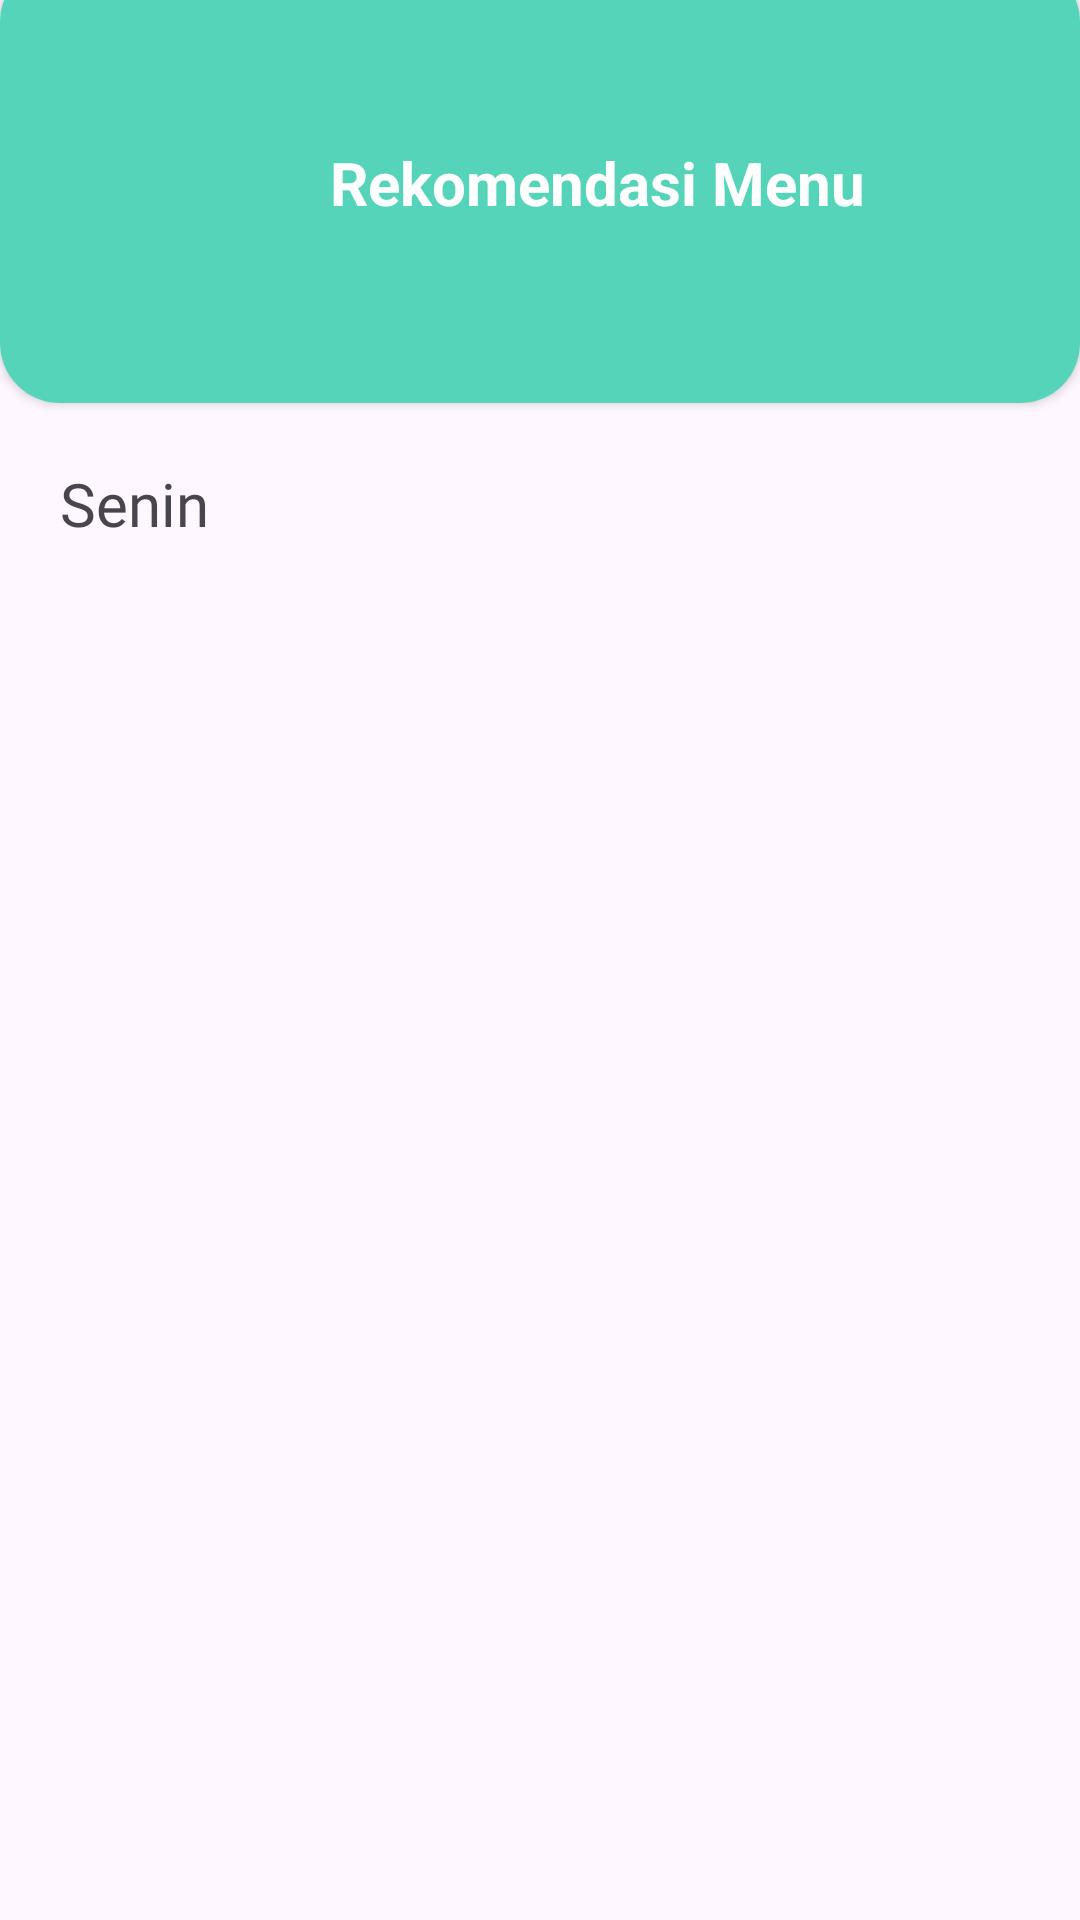

Reconstruct the res/layout file that produces this screen, plus the resources it refers to.
<!-- AndroidManifest.xml: application theme Theme.PeduliIbu_App -->
<!-- res/layout/fragment_nutrition.xml -->
<?xml version="1.0" encoding="utf-8"?>
<LinearLayout xmlns:android="http://schemas.android.com/apk/res/android"
    xmlns:tools="http://schemas.android.com/tools"
    android:layout_width="match_parent"
    android:layout_height="match_parent"
    xmlns:app="http://schemas.android.com/apk/res-auto"
    android:orientation="vertical"
    tools:context=".Fragment.NutritionFragment.NutritionFragment.NutritionFragment">
    <androidx.cardview.widget.CardView
        android:layout_width="match_parent"
        android:layout_height="wrap_content"
        app:cardCornerRadius="20dp"
        android:layout_marginTop="-13dp">
        <com.google.android.material.appbar.AppBarLayout
            android:id="@+id/appBarLayout2"
            android:layout_width="match_parent"
            android:layout_height="wrap_content"
            android:background="@color/greentosca"
            app:layout_constraintEnd_toEndOf="parent"
            app:layout_constraintStart_toStartOf="parent">
            <RelativeLayout
                android:layout_width="match_parent"
                android:layout_height="wrap_content">

                <TextView
                    android:id="@+id/tvWelcome"
                    android:layout_width="wrap_content"
                    android:layout_height="wrap_content"
                    android:layout_marginStart="110dp"
                    android:layout_marginTop="60dp"
                    android:layout_marginBottom="60dp"
                    android:text="Rekomendasi Menu"
                    android:textColor="@color/white"
                    android:textSize="20sp"
                    android:textStyle="bold"
                    android:gravity="center"
                    app:layout_constraintTop_toTopOf="parent" />
            </RelativeLayout>
        </com.google.android.material.appbar.AppBarLayout>
    </androidx.cardview.widget.CardView>

    <TextView
        android:id="@+id/tv_day"
        android:layout_width="wrap_content"
        android:layout_height="wrap_content"
        android:text="Senin"
        android:textSize="20dp"
        android:fontFamily="@font/poppins_bold"
        android:layout_margin="20dp" />

    <androidx.recyclerview.widget.RecyclerView
        android:id="@+id/makanan"
        android:layout_width="match_parent"
        android:layout_height="wrap_content"
        tools:listitem="@layout/fragment_menu_rekomendasi_card" />

</LinearLayout>
<!-- res/layout/fragment_menu_rekomendasi_card.xml (included above) -->
<?xml version="1.0" encoding="utf-8"?>
<LinearLayout xmlns:android="http://schemas.android.com/apk/res/android"
    android:layout_width="match_parent"
    android:layout_height="wrap_content"
    xmlns:app="http://schemas.android.com/apk/res-auto">
    <androidx.cardview.widget.CardView
        android:layout_width="match_parent"
        android:layout_height="wrap_content"
        android:layout_margin="8dp"
        app:cardCornerRadius="16dp"
        app:cardElevation="4dp">

        <LinearLayout
            android:layout_width="match_parent"
            android:layout_height="wrap_content"
            android:orientation="horizontal"
            android:padding="0dp"
            android:layout_margin="0dp">

            <LinearLayout
                android:layout_width="0dp"
                android:layout_height="wrap_content"
                android:layout_weight="1"
                android:orientation="vertical"
                android:layout_marginStart="10dp"
                android:layout_marginTop="5dp">

                <TextView
                    android:id="@+id/tvCategory"
                    android:layout_width="wrap_content"
                    android:layout_height="wrap_content"
                    android:text="Sarapan"
                    android:textColor="@color/black"
                    android:textSize="14sp"
                    android:fontFamily="@font/poppins_bold"
                    android:background="@drawable/rounded_background"
                    android:paddingHorizontal="12dp"
                    android:paddingVertical="4dp"/>

                <TextView
                    android:id="@+id/tvDescription"
                    android:layout_width="match_parent"
                    android:layout_height="wrap_content"
                    android:layout_marginTop="8dp"
                    android:text="Oatmeal pisang dan apel yang akan ditenami dengan secangkir susu"
                    android:textColor="#333333"
                    android:textSize="14sp"/>

                <LinearLayout
                    android:layout_width="wrap_content"
                    android:layout_height="wrap_content"
                    android:orientation="horizontal"
                    android:layout_marginTop="8dp">

                    <ImageView
                        android:layout_width="16dp"
                        android:layout_height="16dp"
                        android:src="@drawable/kalori"
                        android:layout_gravity="center_vertical"/>

                    <TextView
                        android:id="@+id/tvCalories"
                        android:layout_width="wrap_content"
                        android:layout_height="wrap_content"
                        android:text="125 kcal"
                        android:textColor="#666666"
                        android:textSize="14sp"
                        android:layout_marginStart="4dp"/>
                </LinearLayout>
            </LinearLayout>

            <androidx.cardview.widget.CardView
                android:layout_width="80dp"
                android:layout_height="80dp"
                app:cardCornerRadius="40dp"
                android:layout_marginStart="16dp"
                android:layout_marginEnd="16dp">

                <ImageView
                    android:id="@+id/ivFood"
                    android:layout_width="match_parent"
                    android:layout_height="match_parent"
                    android:scaleType="centerCrop"
                    android:background="@color/white"/>
            </androidx.cardview.widget.CardView>
        </LinearLayout>
    </androidx.cardview.widget.CardView>


</LinearLayout>
<!-- resources referenced by this layout -->
<resources>
  <color name="black">#FF000000</color>
  <color name="greentosca">#55D4BA</color>
  <color name="white">#FFFFFFFF</color>
  <!-- drawable kalori: png bitmap (drawable, 378 bytes) -->
  <!-- drawable rounded_background (drawable) -->
  <?xml version="1.0" encoding="utf-8"?>
  <shape xmlns:android="http://schemas.android.com/apk/res/android">
      <solid android:color="@color/greentosca" />
      <corners android:radius="16dp" />
  </shape>
  <style name="Theme.PeduliIbu_App" parent="Base.Theme.PeduliIbu_App" />
  <style name="Base.Theme.PeduliIbu_App" parent="Theme.Material3.DayNight.NoActionBar">
          
          <item name="colorPrimary">@color/greentosca</item>
          <item name="android:windowFullscreen">true</item>
          <item name="android:windowNoTitle">true</item>
          <item name="android:windowTranslucentStatus">true</item>
          <item name="android:windowActionBar">false</item>
          <item name="android:fitsSystemWindows">true</item>
      </style>
</resources>
